Run: headless pygame with SDL's dummy video driver; simulated clock (each Clock.tick advances the game by its frame time, no real sleeping); random seed 0; keys injected as events and as key.get_pressed() state; no mouse input.
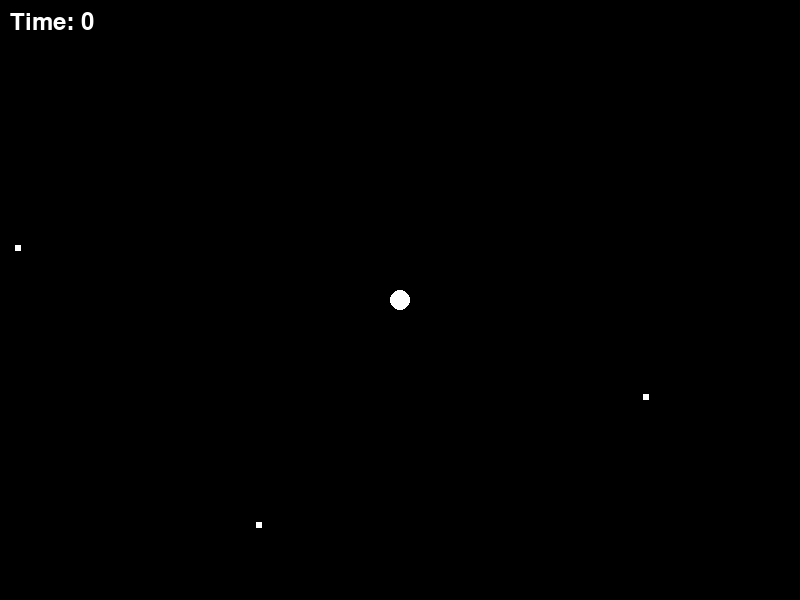
Frame 1 of 4 · flips 1–60 · no input
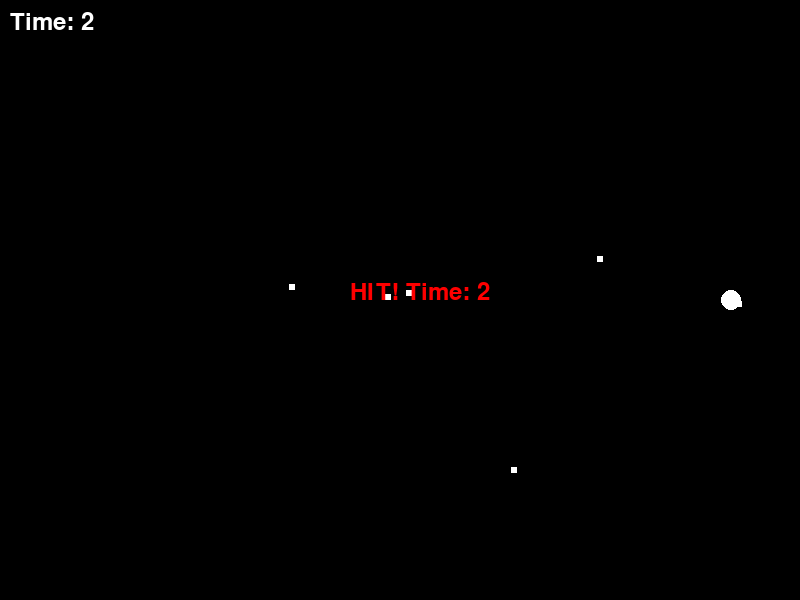
Frame 2 of 4 · flips 61–180 · tapped SPACE, RETURN · held RIGHT (→), D
Frame 3 of 4 · flips 181–300 · held DOWN (↓), S · screen unchanged from frame 2, image omitted
Frame 4 of 4 · flips 301–420 · held LEFT (←), A, UP (↑), W · screen unchanged from frame 3, image omitted

The pygame program that drew these frames:

import pygame
import sys
import random
import math

pygame.init()
screen = pygame.display.set_mode((800, 600))
pygame.display.set_caption("Dodge the Bullets")
clock = pygame.time.Clock()
font = pygame.font.Font(None, 36)

player_x, player_y = 400.0, 300.0
player_speed = 300.0
bx, by, bvx, bvy, blife = [], [], [], [], []
spawn_timer = 0.3
survived_time = 0.0
hit = False

running = True
while running:
    dt = clock.tick(60) / 1000.0

    for event in pygame.event.get():
        if event.type == pygame.QUIT:
            running = False

    if not hit:
        keys = pygame.key.get_pressed()
        if keys[pygame.K_LEFT]: player_x -= player_speed * dt
        if keys[pygame.K_RIGHT]: player_x += player_speed * dt
        if keys[pygame.K_UP]: player_y -= player_speed * dt
        if keys[pygame.K_DOWN]: player_y += player_speed * dt
        
        player_x = max(10, min(790, player_x))
        player_y = max(10, min(590, player_y))

        survived_time += dt
        spawn_timer -= dt
        if spawn_timer <= 0:
            spawn_timer = 0.3
            edge = random.random() * 4.0
            if edge < 1: # Top
                sx, sy = random.random() * 800, 0
            elif edge < 2: # Bottom
                sx, sy = random.random() * 800, 600
            elif edge < 3: # Left
                sx, sy = 0, random.random() * 600
            else: # Right
                sx, sy = 800, random.random() * 600
            
            dx, dy = player_x - sx, player_y - sy
            dist = math.sqrt(dx**2 + dy**2)
            if dist == 0: dist = 1
            bvx.append((dx / dist) * 250.0)
            bvy.append((dy / dist) * 250.0)
            bx.append(sx)
            by.append(sy)
            blife.append(4.0)

        for i in range(len(bx)):
            if blife[i] > 0:
                bx[i] += bvx[i] * dt
                by[i] += bvy[i] * dt
                blife[i] -= dt
                if math.sqrt((player_x - bx[i])**2 + (player_y - by[i])**2) < 13.0:
                    hit = True

    screen.fill((0, 0, 0))
    pygame.draw.circle(screen, (255, 255, 255), (int(player_x), int(player_y)), 10)
    
    for i in range(len(bx)):
        if blife[i] > 0:
            pygame.draw.rect(screen, (255, 255, 255), (int(bx[i]), int(by[i]), 6, 6))

    text = font.render(f"Time: {int(survived_time)}", True, (255, 255, 255))
    screen.blit(text, (10, 10))

    if hit:
        hit_text = font.render(f"HIT! Time: {int(survived_time)}", True, (255, 0, 0))
        screen.blit(hit_text, (350, 280))

    pygame.display.flip()

pygame.quit()
sys.exit()
